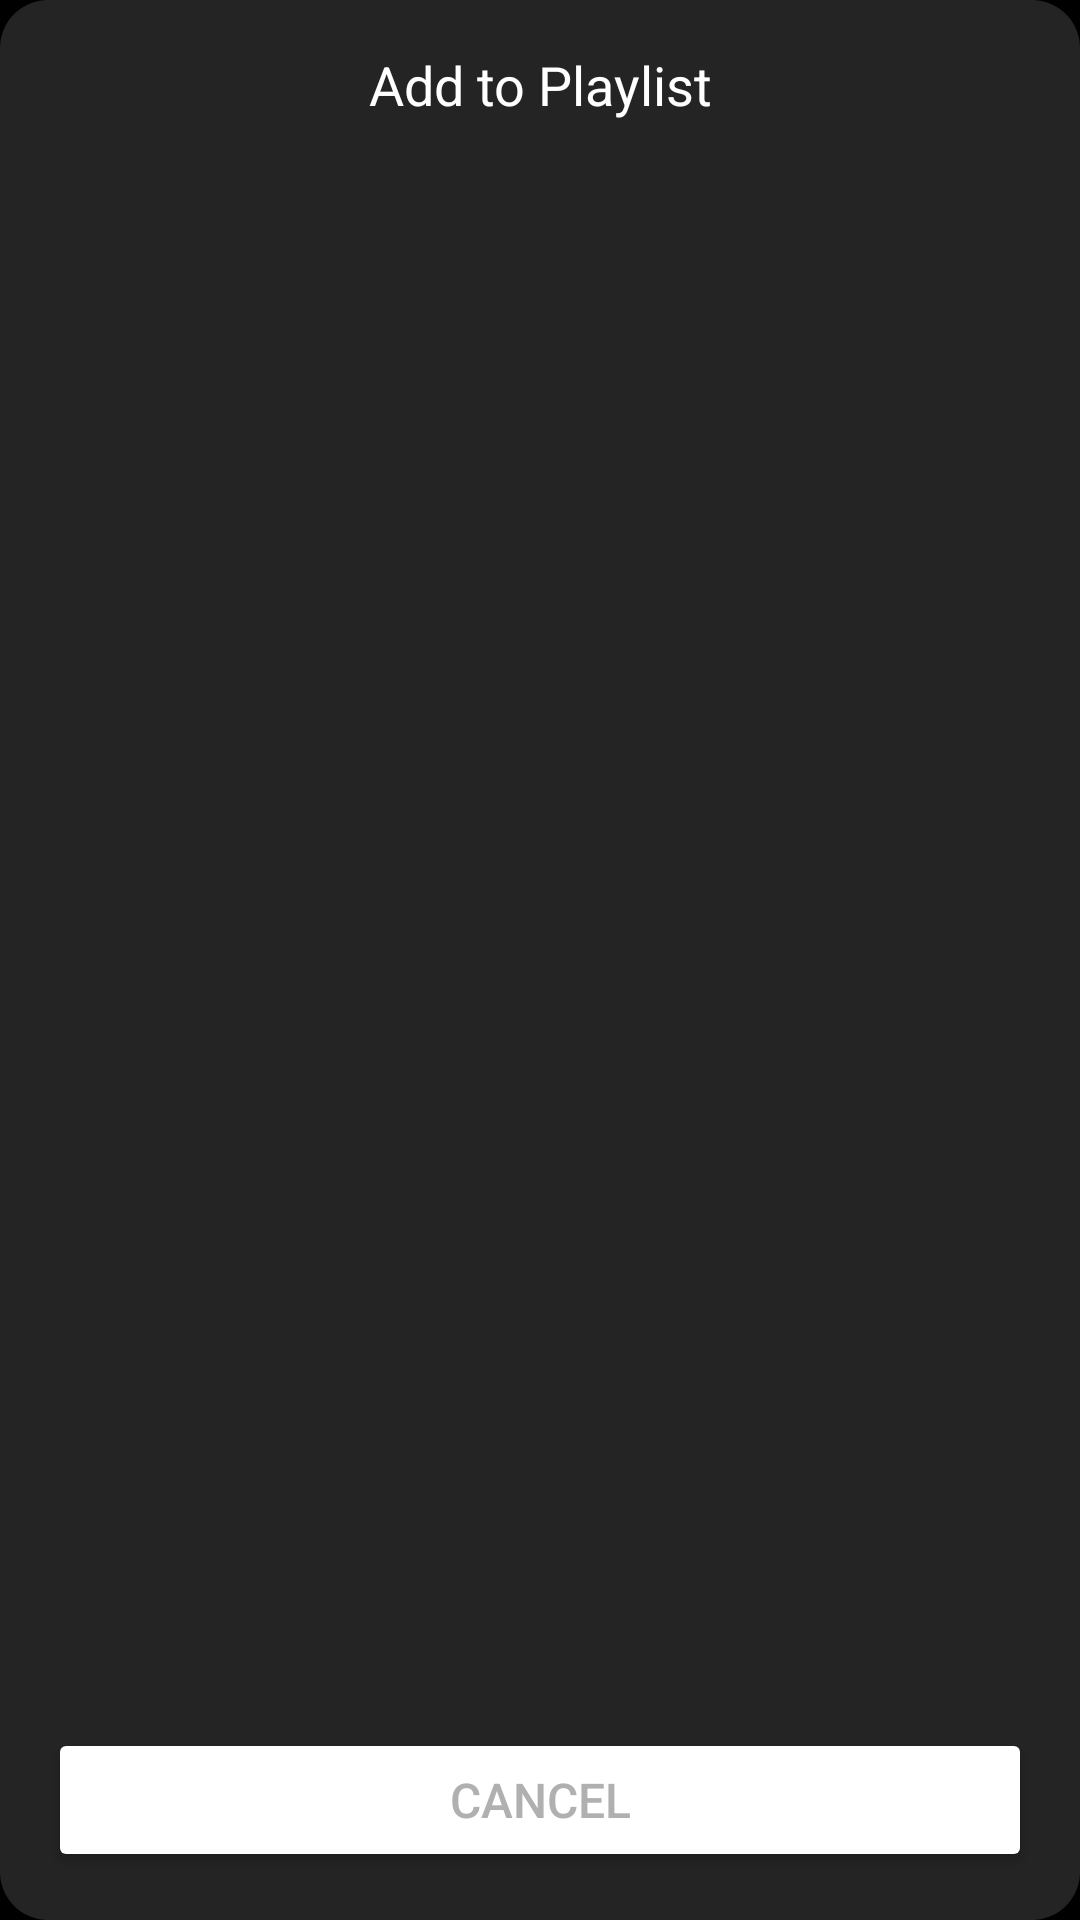

This screen was rendered from an Android layout file. Write that file and the resources it references.
<!-- AndroidManifest.xml: application theme Theme.AudioFlow -->
<!-- res/layout/dialog_add_to_playlist.xml -->
<?xml version="1.0" encoding="utf-8"?>
<LinearLayout xmlns:android="http://schemas.android.com/apk/res/android"
              xmlns:app="http://schemas.android.com/apk/res-auto"
              android:layout_width="match_parent"
              android:layout_height="wrap_content"
              android:background="@drawable/rounded_dialog_background"
              android:orientation="vertical"
              android:padding="16dp">

    <TextView
            android:id="@+id/dialog_title"
            android:layout_width="match_parent"
            android:layout_height="wrap_content"
            android:text="Add to Playlist"
            android:textSize="18sp"
            android:textColor="@color/primary_text"
            android:gravity="center"
            android:layout_marginBottom="16dp"
            app:autoSizeTextType="uniform"
            app:autoSizeMinTextSize="14sp"
            app:autoSizeMaxTextSize="18sp"
            app:autoSizeStepGranularity="2sp" />

    <androidx.recyclerview.widget.RecyclerView
            android:id="@+id/folderRecyclerView"
            android:layout_width="match_parent"
            android:layout_height="0dp"
            android:layout_weight="1"
            android:layout_marginBottom="16dp" />

    <LinearLayout
            android:layout_width="match_parent"
            android:layout_height="wrap_content"
            android:orientation="horizontal">

        <Button
                android:id="@+id/dialog_button_cancel"
                android:layout_width="0dp"
                android:layout_height="wrap_content"
                android:layout_weight="1"
                android:backgroundTint="@color/primary_text"
                android:text="Cancel"
                android:textColor="@color/secondary_text"
                android:textSize="16sp" />

    </LinearLayout>

</LinearLayout>
<!-- resources referenced by this layout -->
<resources>
  <color name="primary_text">#FFFFFF</color>
  <color name="secondary_text">#B0B0B0</color>
  <!-- drawable rounded_dialog_background (drawable) -->
  <?xml version="1.0" encoding="utf-8"?>
  <shape xmlns:android="http://schemas.android.com/apk/res/android">
      <solid android:color="@color/list_divider" />
      <corners android:radius="16dp" />
  </shape>
  <style name="Theme.AudioFlow" parent="Theme.AppCompat.Light.NoActionBar">
          <item name="android:windowBackground">@color/background_color</item>
          <item name="android:colorBackground">@color/background_color</item>
          <item name="android:textColorPrimary">@color/primary_text</item>
          <item name="android:textColorSecondary">@color/secondary_text</item>
          <item name="colorPrimary">@color/primary_color</item>
          <item name="colorPrimaryDark">@color/primary_dark_color</item>
          <item name="colorAccent">@color/accent_color</item>
          <item name="android:statusBarColor">@color/background_color</item>
          <item name="android:windowLightStatusBar">false</item>
  
         
      </style>
  <color name="list_divider">#242424</color>
  <color name="background_color">#000000</color>
  <color name="primary_color">#00D4FF</color>
  <color name="primary_dark_color">#00A3CC</color>
  <color name="accent_color">#00D4FF</color>
</resources>
